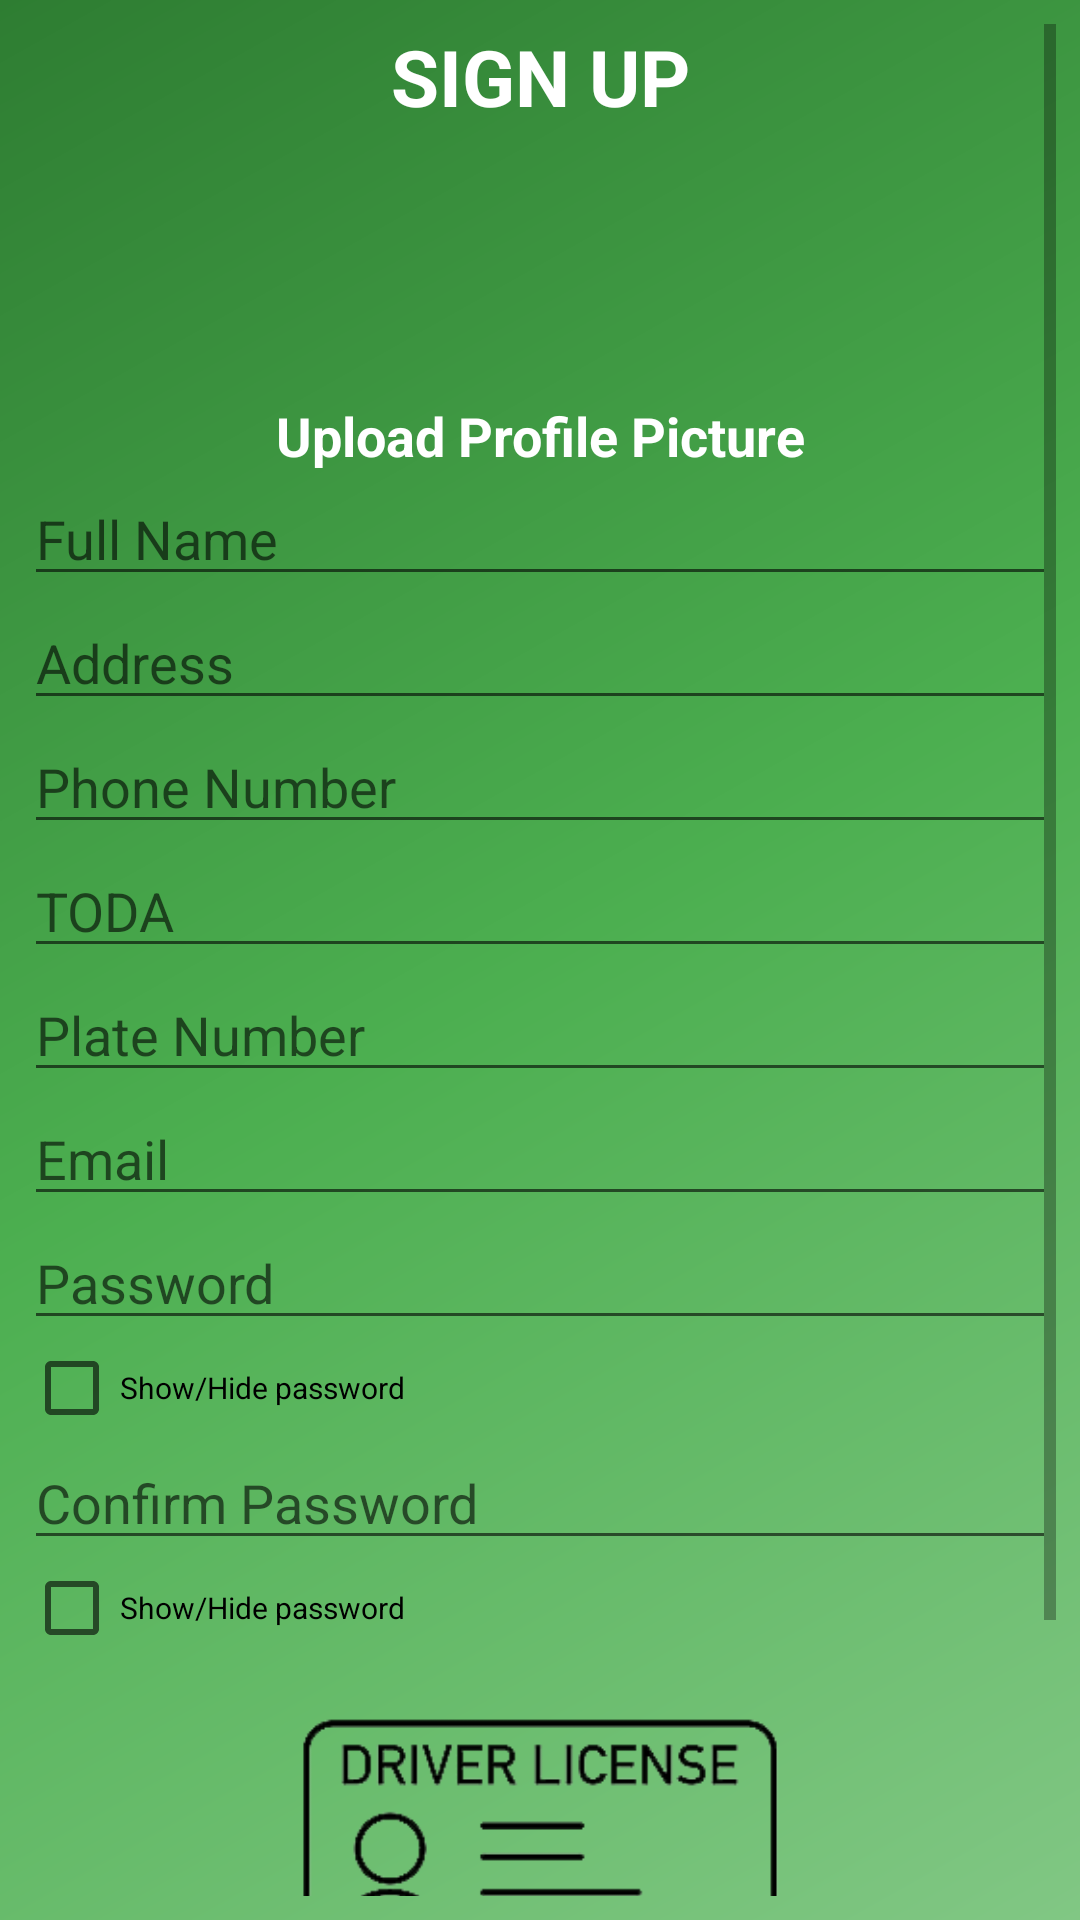

Reconstruct the res/layout file that produces this screen, plus the resources it refers to.
<!-- AndroidManifest.xml: application theme MyMaterialTheme -->
<!-- res/layout/sign_up_driver.xml -->
<?xml version="1.0" encoding="utf-8"?>
<LinearLayout xmlns:android="http://schemas.android.com/apk/res/android"
    xmlns:app="http://schemas.android.com/apk/res-auto"
    xmlns:tools="http://schemas.android.com/tools"
    android:layout_width="match_parent"
    android:layout_height="match_parent"
    android:padding="8dp"
    tools:context=".SignUp"
    android:background="@drawable/side_nav_bar"
    android:orientation="vertical">
    <ScrollView
        android:layout_width="match_parent"
        android:layout_height="match_parent">

        <LinearLayout
            android:layout_width="match_parent"
            android:layout_height="match_parent"
            android:orientation="vertical">

            <TextView
                android:textAlignment="center"
                android:layout_width="match_parent"
                android:layout_height="wrap_content"
                android:textSize="26dp"
                android:textStyle="bold"
                android:textColor="@color/white"
                android:text="SIGN UP"
                android:layout_marginBottom="10dp"/>

            <ImageView
                android:id="@+id/image_view"
                android:layout_width="80dp"
                android:layout_height="80dp"
                android:scaleType="centerCrop"
                android:layout_gravity="center"
                android:src="@drawable/ic_menu_camera" />

            <TextView
                android:layout_width="match_parent"
                android:layout_height="wrap_content"
                android:text="Upload Profile Picture"
                android:textColor="#ffffff"
                android:textSize="18sp"
                android:textStyle="bold"
                android:typeface="sans"
                android:gravity="center" />

            <EditText
                android:hint="Full Name"
                android:id="@+id/eFullName"
                android:layout_width="match_parent"
                android:layout_height="wrap_content" />

            <EditText
                android:hint="Address"
                android:id="@+id/eAddress"
                android:layout_width="match_parent"
                android:layout_height="wrap_content" />

            <EditText
                android:hint="Phone Number"
                android:id="@+id/ePhoneNumber"
                android:layout_width="match_parent"
                android:layout_height="wrap_content" />

            <EditText
                android:hint="TODA"
                android:id="@+id/eToda"
                android:layout_width="match_parent"
                android:layout_height="wrap_content" />

            <EditText
                android:hint="Plate Number"
                android:id="@+id/ePlateNumber"
                android:layout_width="match_parent"
                android:layout_height="wrap_content" />

            <EditText
                android:hint="Email"
                android:layout_gravity="center"
                android:id="@+id/eEmail"
                android:layout_width="match_parent"
                android:layout_height="wrap_content" />

            <EditText
                android:hint="Password"
                android:layout_gravity="center"
                android:id="@+id/mpassword"
                android:layout_width="match_parent"
                android:layout_height="wrap_content"
                android:inputType="textPassword" />
            <CheckBox
                android:id="@+id/show_hide_checkbox_1"
                android:layout_width="wrap_content"
                android:layout_height="wrap_content"
                android:text="Show/Hide password"
                android:textSize="10sp" />

            <EditText
                android:hint="Confirm Password"
                android:layout_gravity="center"
                android:id="@+id/mConfirmPassword"
                android:layout_width="match_parent"
                android:layout_height="wrap_content"
                android:inputType="textPassword" />
            <CheckBox
                android:id="@+id/show_hide_checkbox_2"
                android:layout_width="wrap_content"
                android:layout_height="wrap_content"
                android:text="Show/Hide password"
                android:textSize="10sp" />

            <ImageView
                android:id="@+id/img_license"
                android:layout_marginTop="10dp"
                android:padding="10dp"
                android:layout_gravity="center"
                android:layout_width="match_parent"
                android:layout_height="120dp"
                android:src="@drawable/upload_id" />

            <Button
                android:layout_marginTop="10dp"
                android:id="@+id/button2"
                android:layout_width="match_parent"
                android:layout_height="wrap_content"
                android:background="@color/blue"
                android:text="SignUP"
                android:textColor="#ffffff"
                android:textSize="18dp"
                android:textStyle="bold" />

        </LinearLayout>
    </ScrollView>

</LinearLayout>
<!-- resources referenced by this layout -->
<resources>
  <color name="white">#fff</color>
  <!-- drawable side_nav_bar (drawable) -->
  <shape xmlns:android="http://schemas.android.com/apk/res/android"
      android:shape="rectangle">
  
      <gradient
          android:angle="135"
          android:centerColor="#4CAF50"
          android:endColor="#2E7D32"
          android:startColor="#81C784"
          android:type="linear" />
  </shape>
  <!-- drawable upload_id: png bitmap (drawable, 6091 bytes) -->
  <style name="MyMaterialTheme" parent="AppTheme">
  
      </style>
  <style name="AppTheme" parent="Theme.AppCompat.Light.NoActionBar">
          
          <item name="colorPrimary">@color/colorPrimary</item>
          <item name="colorPrimaryDark">@color/colorPrimaryDark</item>
          <item name="colorAccent">@color/colorAccent</item>
  
      </style>
  <color name="colorPrimary">#2db044</color>
  <color name="colorPrimaryDark">#007f14</color>
  <color name="colorAccent">#0b761c</color>
</resources>
